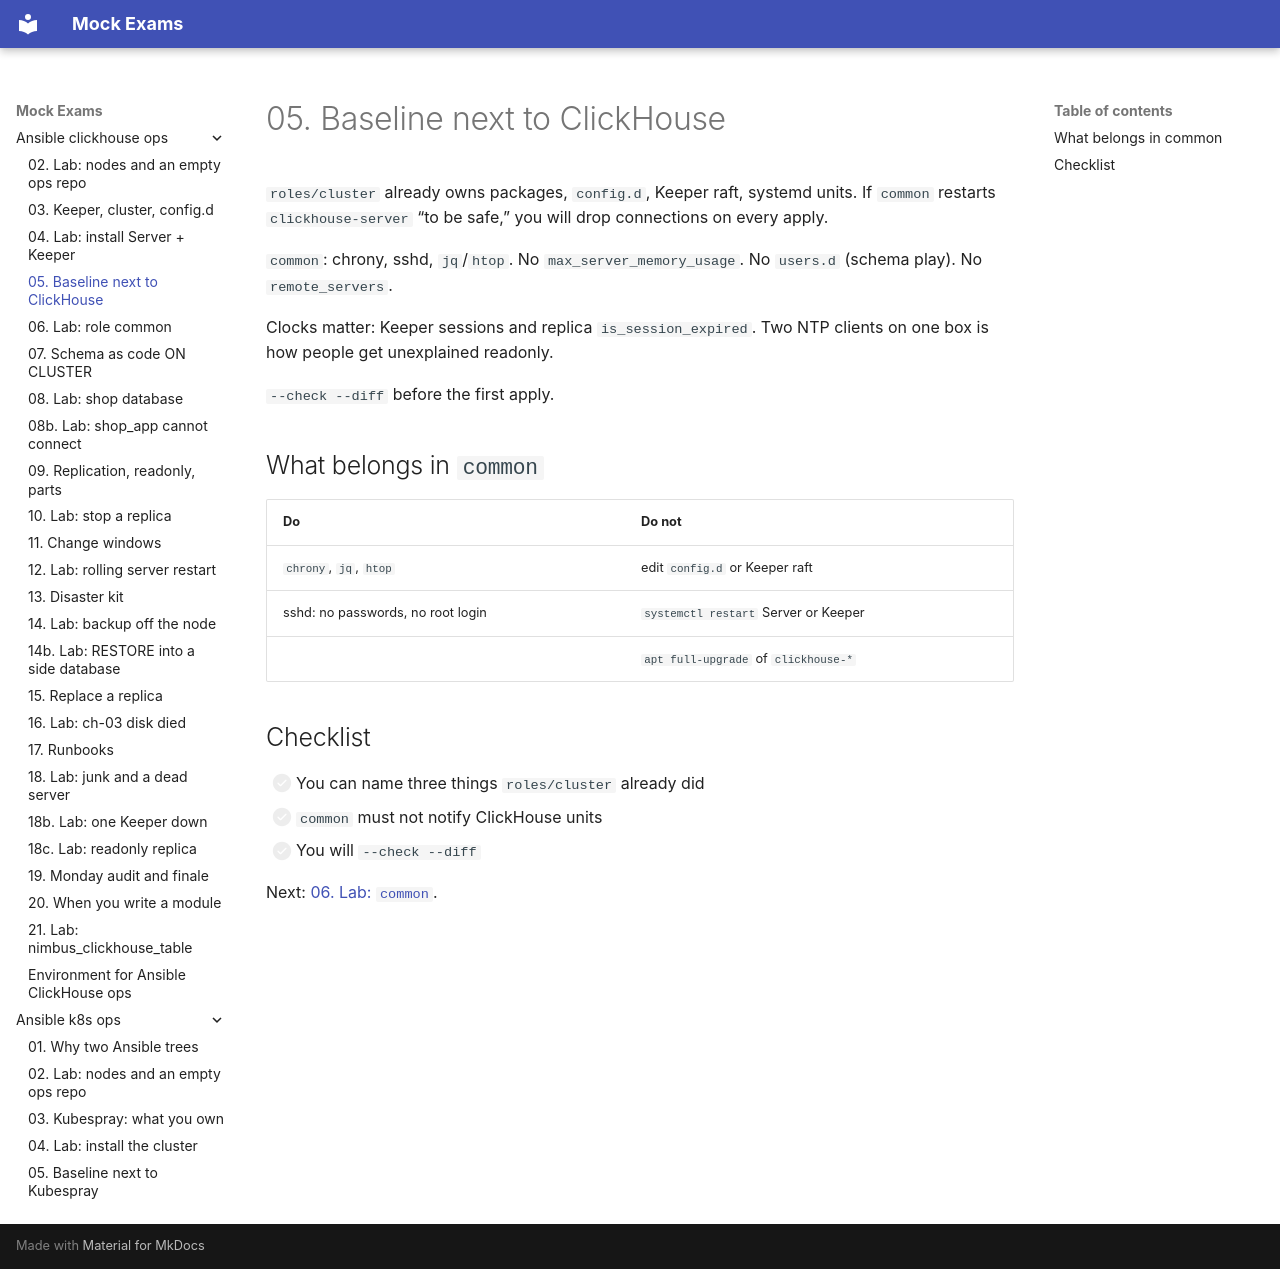

repository: FedorArbuzov/mock-exams · page: ansible-clickhouse-ops/05-baseline/index.html · generator: mkdocs

# 05. Baseline next to ClickHouse

`roles/cluster` already owns packages, `config.d`, Keeper raft, systemd units. If `common` restarts `clickhouse-server` “to be safe,” you will drop connections on every apply.

`common`: chrony, sshd, `jq`/`htop`. No `max_server_memory_usage`. No `users.d` (schema play). No `remote_servers`.

Clocks matter: Keeper sessions and replica `is_session_expired`. Two NTP clients on one box is how people get unexplained readonly.

`--check --diff` before the first apply.

## What belongs in `common`

| Do | Do not |
|----|--------|
| `chrony`, `jq`, `htop` | edit `config.d` or Keeper raft |
| sshd: no passwords, no root login | `systemctl restart` Server or Keeper |
| | `apt full-upgrade` of `clickhouse-*` |

## Checklist

- [ ] You can name three things `roles/cluster` already did
- [ ] `common` must not notify ClickHouse units
- [ ] You will `--check --diff`

Next: [06. Lab: `common`](06-lab-baseline.md).
